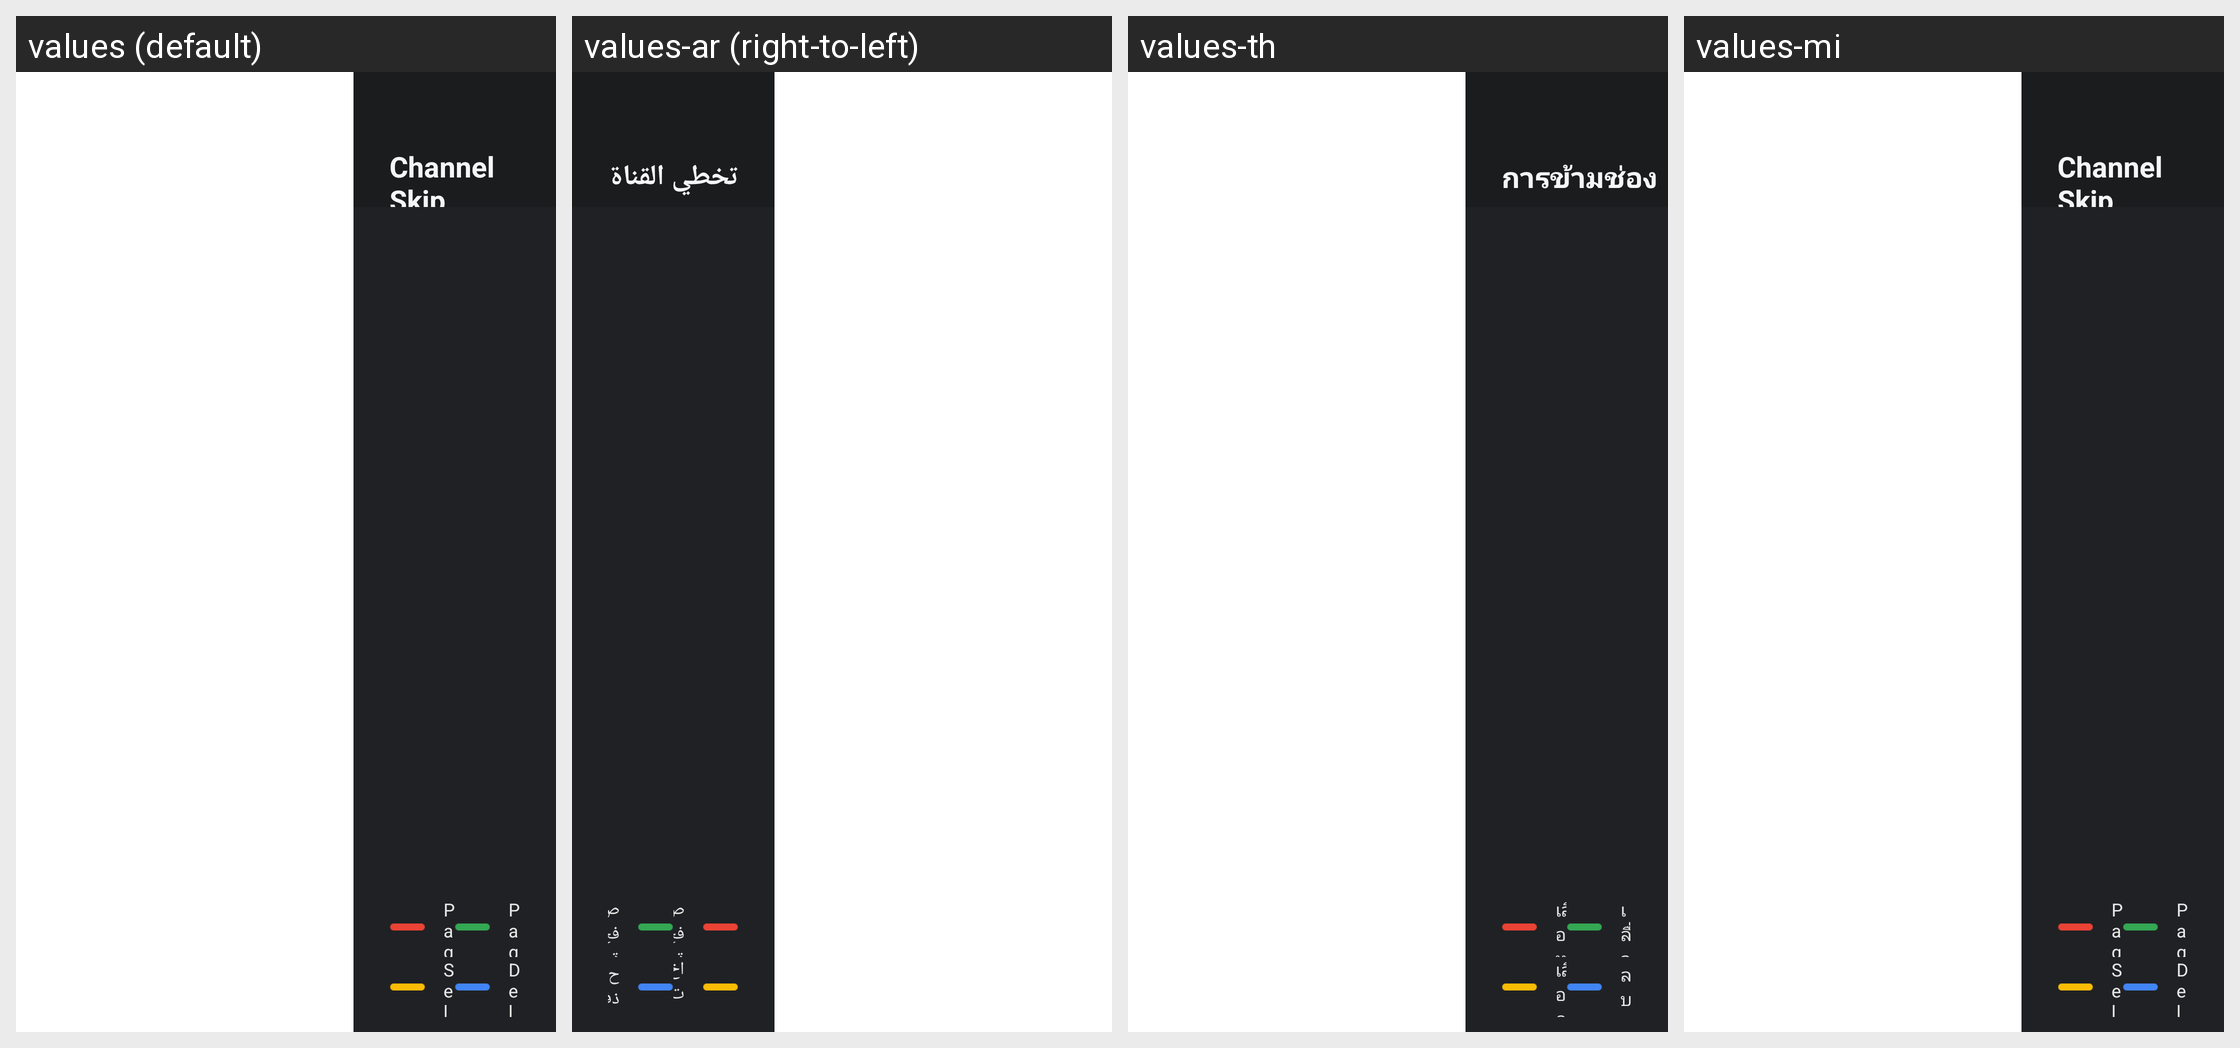

Locale-by-locale string values for the Android screen shown in this grid:
Android screen res/layout/menu_channel_info_layout.xml rendered under 4 locales, left to right: values (default), values-ar (right-to-left), values-th, values-mi. Device: Nexus 5 (rendered at 1080×1920; each locale shown at half size, 540×960, under a caption strip naming it); theme android:Theme.Translucent.NoTitleBar.Fullscreen.
Other locales in the repository, not shown: values-af, values-am, values-as, values-az, values-be, values-bg, values-bn, values-bs, values-ca, values-cs, values-da, values-de, values-el, values-en-rCA, values-en-rGB, values-en-rIN, values-en-rXC, values-es, values-es-rUS, values-et, values-eu, values-fa, values-fi, values-fr, values-fr-rCA, values-gl, values-gu, values-he, values-hi, values-hr, values-hu, values-hy, values-in, values-is, values-it, values-iw, values-ja, values-ka, values-kk, values-km, values-kn, values-ko, values-ky, values-lo, values-lt, values-lv, values-mk, values-ml, values-mn, values-mr, values-ms, values-my, values-nb, values-ne, values-nl, values-or, values-pa, values-pl, values-pt, values-pt-rPT, values-ro, values-ru, values-si, values-sk, values-sl, values-sq, values-sr, values-sv, values-sw, values-ta, values-te, values-tl, values-tr, values-uk, values-ur, values-uz, values-vi, values-zh-rCN, values-zh-rHK, values-zh-rTW, values-zu.
Strings drawn on this screen, with the default value and each locale's value (text and hints the layout hard-codes, and strings that could not be matched under every locale, appear in the picture but are not listed):

pager_mid
  values: Delete
  values-ar: حذف
  values-th: ลบ
  values-mi: Delete

menu_tv_channel_skip
  values: Channel Skip
  values-ar: تخطي القناة
  values-th: การข้ามช่อง
  values-mi: Channel Skip

nav_page_up
  values: Page Up
  values-ar: صفحة إلى أعلى
  values-th: เลื่อนหน้าขึ้น
  values-mi: Page Up

nav_page_down
  values: Page Down
  values-ar: صفحة إلى أسفل
  values-th: เลื่อนหน้าลง
  values-mi: Page Down

nav_select_list
  values: Select List
  values-ar: اختيار قائمة
  values-th: เลือกรายการ
  values-mi: Select List

nav_delete
  values: Delete
  values-ar: حذف
  values-th: ลบ
  values-mi: Delete
